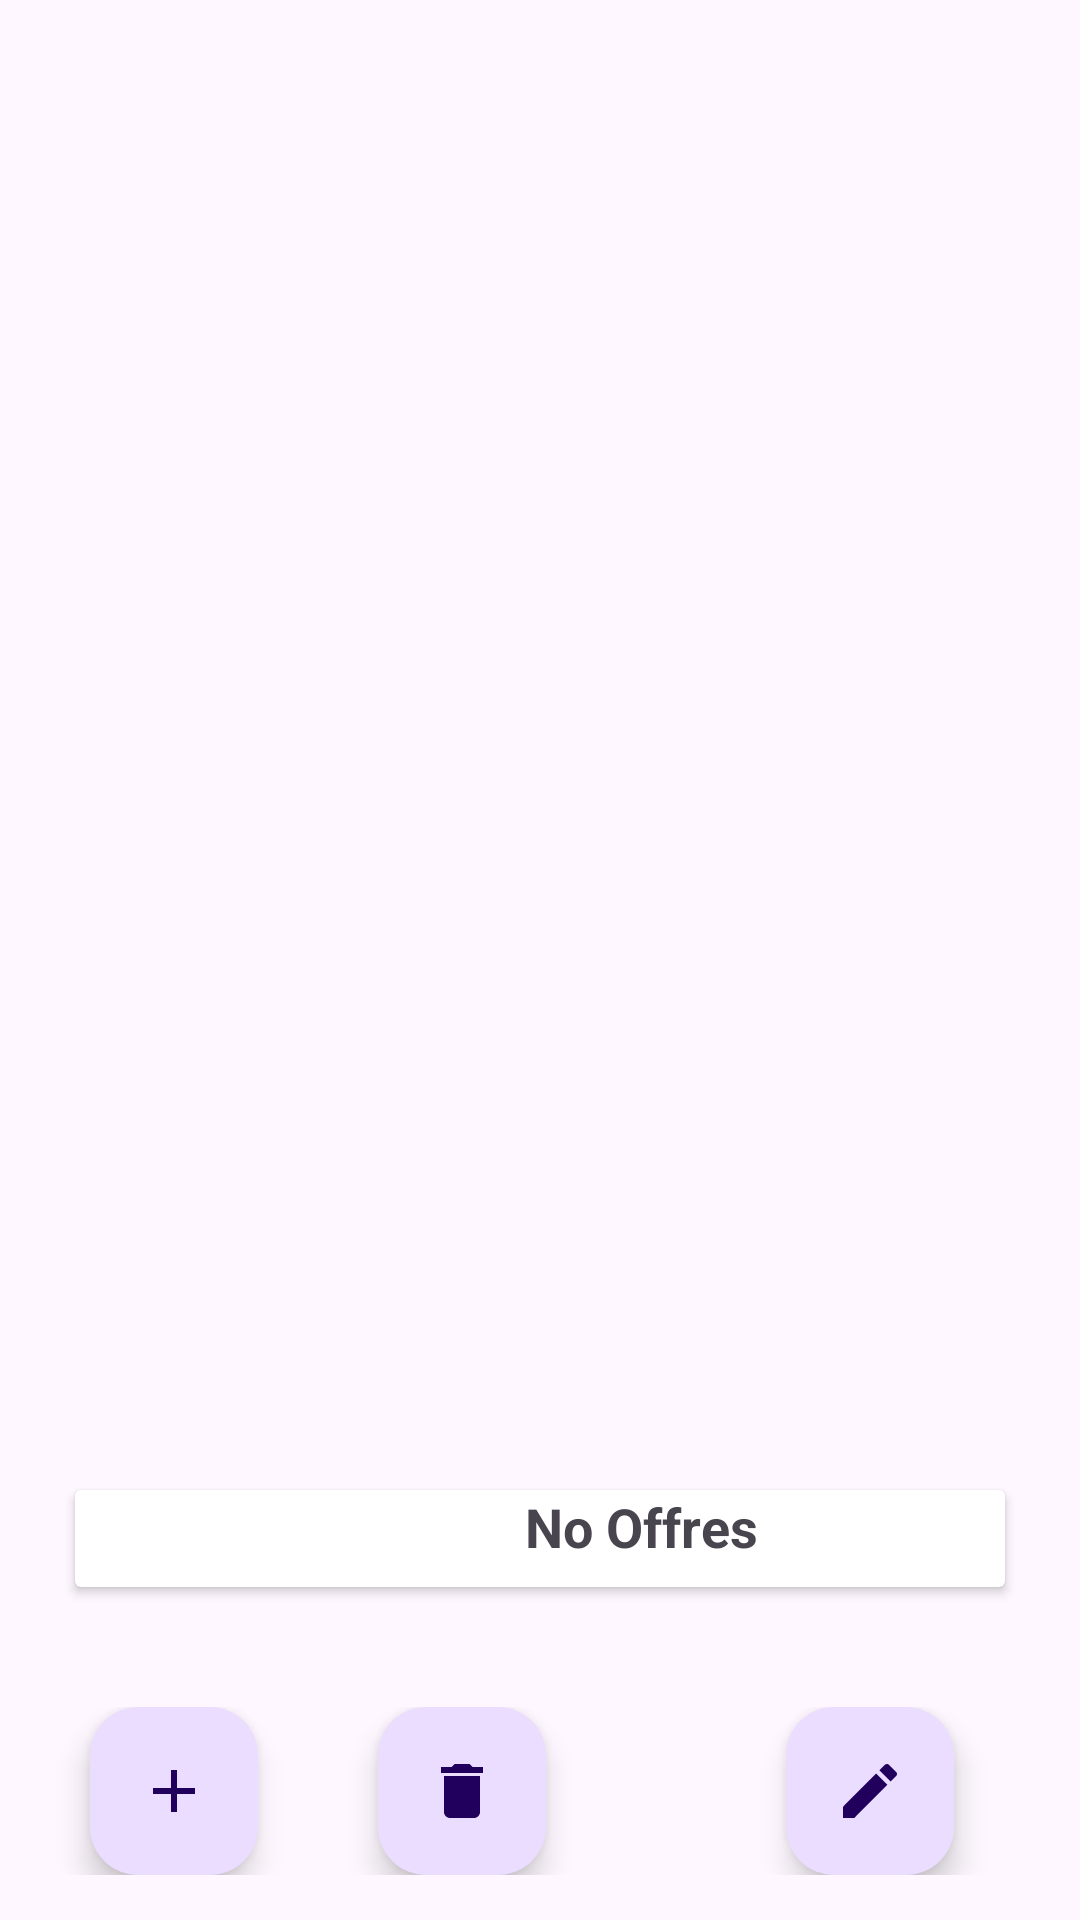

The Android layout XML behind this screen, and the referenced resources:
<!-- AndroidManifest.xml: application theme Theme.HttpApi -->
<!-- res/layout/activity_main.xml -->
<?xml version="1.0" encoding="utf-8"?>
<LinearLayout xmlns:android="http://schemas.android.com/apk/res/android"
    xmlns:app="http://schemas.android.com/apk/res-auto"
    xmlns:tools="http://schemas.android.com/tools"
    android:layout_width="match_parent"
    android:orientation="vertical"
    android:layout_gravity="center"
    android:layout_height="match_parent"
    tools:context=".MainActivity">

    <androidx.recyclerview.widget.RecyclerView
        android:layout_width="match_parent"
        android:layout_height="match_parent"
        tools:layout_editor_absoluteX="1dp"
        tools:layout_editor_absoluteY="1dp"
        android:id="@+id/recyle"
        android:layout_weight="1"
        />

    <androidx.cardview.widget.CardView
        android:id="@+id/empty_card"
        android:layout_width="match_parent"
        android:layout_height="wrap_content"
        android:layout_gravity="center"
        android:layout_margin="25dp"
        android:clickable="true">
        <TextView
            android:id="@+id/code"
            android:layout_width="match_parent"
            android:layout_height="wrap_content"
            android:layout_marginLeft="150dp"
            android:layout_marginBottom="8dp"
            android:text="No Offres"
            android:textSize="18sp"
            android:textStyle="bold" />
    </androidx.cardview.widget.CardView>




    <LinearLayout
        android:layout_width="match_parent"
        android:orientation="horizontal"
        android:layout_margin="15dp"
        android:layout_height="wrap_content">

-->
        <com.google.android.material.floatingactionbutton.FloatingActionButton
            android:id="@+id/Add"
            android:layout_width="wrap_content"
            android:layout_height="wrap_content"
            android:layout_marginLeft="15dp"
            android:layout_weight="1"
            android:clickable="true"
            android:onClick="AddOffre"
            app:srcCompat="@drawable/baseline_add_24" />

        <com.google.android.material.floatingactionbutton.FloatingActionButton
            android:id="@+id/delete"
            android:layout_width="wrap_content"
            android:layout_height="wrap_content"
            android:layout_weight="1"
            android:layout_marginLeft="40dp"
            android:clickable="true"
            android:onClick="Delete"
            app:srcCompat="@drawable/baseline_delete_24" />

        <com.google.android.material.floatingactionbutton.FloatingActionButton
            android:id="@+id/Update"
            android:layout_width="wrap_content"
            android:layout_height="wrap_content"
            android:layout_weight="1"
            android:layout_marginLeft="80dp"
            android:clickable="true"
            android:onClick="Update"
            app:srcCompat="@drawable/baseline_edit_24" />

    </LinearLayout>


</LinearLayout>
<!-- resources referenced by this layout -->
<resources>
  <!-- drawable baseline_add_24 (drawable) -->
  <vector android:height="24dp" android:tint="#601BF4"
      android:viewportHeight="24" android:viewportWidth="24"
      android:width="24dp" xmlns:android="http://schemas.android.com/apk/res/android">
      <path android:fillColor="@android:color/white" android:pathData="M19,13h-6v6h-2v-6H5v-2h6V5h2v6h6v2z"/>
  </vector>
  <!-- drawable baseline_delete_24 (drawable) -->
  <vector android:height="24dp" android:tint="#F40000"
      android:viewportHeight="24" android:viewportWidth="24"
      android:width="24dp" xmlns:android="http://schemas.android.com/apk/res/android">
      <path android:fillColor="@android:color/white" android:pathData="M6,19c0,1.1 0.9,2 2,2h8c1.1,0 2,-0.9 2,-2V7H6v12zM19,4h-3.5l-1,-1h-5l-1,1H5v2h14V4z"/>
  </vector>
  <!-- drawable baseline_edit_24 (drawable) -->
  <vector android:height="24dp" android:tint="#F4ED1B"
      android:viewportHeight="24" android:viewportWidth="24"
      android:width="24dp" xmlns:android="http://schemas.android.com/apk/res/android">
      <path android:fillColor="@android:color/white" android:pathData="M3,17.25V21h3.75L17.81,9.94l-3.75,-3.75L3,17.25zM20.71,7.04c0.39,-0.39 0.39,-1.02 0,-1.41l-2.34,-2.34c-0.39,-0.39 -1.02,-0.39 -1.41,0l-1.83,1.83 3.75,3.75 1.83,-1.83z"/>
  </vector>
  <style name="Theme.HttpApi" parent="Base.Theme.HttpApi" />
  <style name="Base.Theme.HttpApi" parent="Theme.Material3.DayNight.NoActionBar">
          
          
      </style>
</resources>
